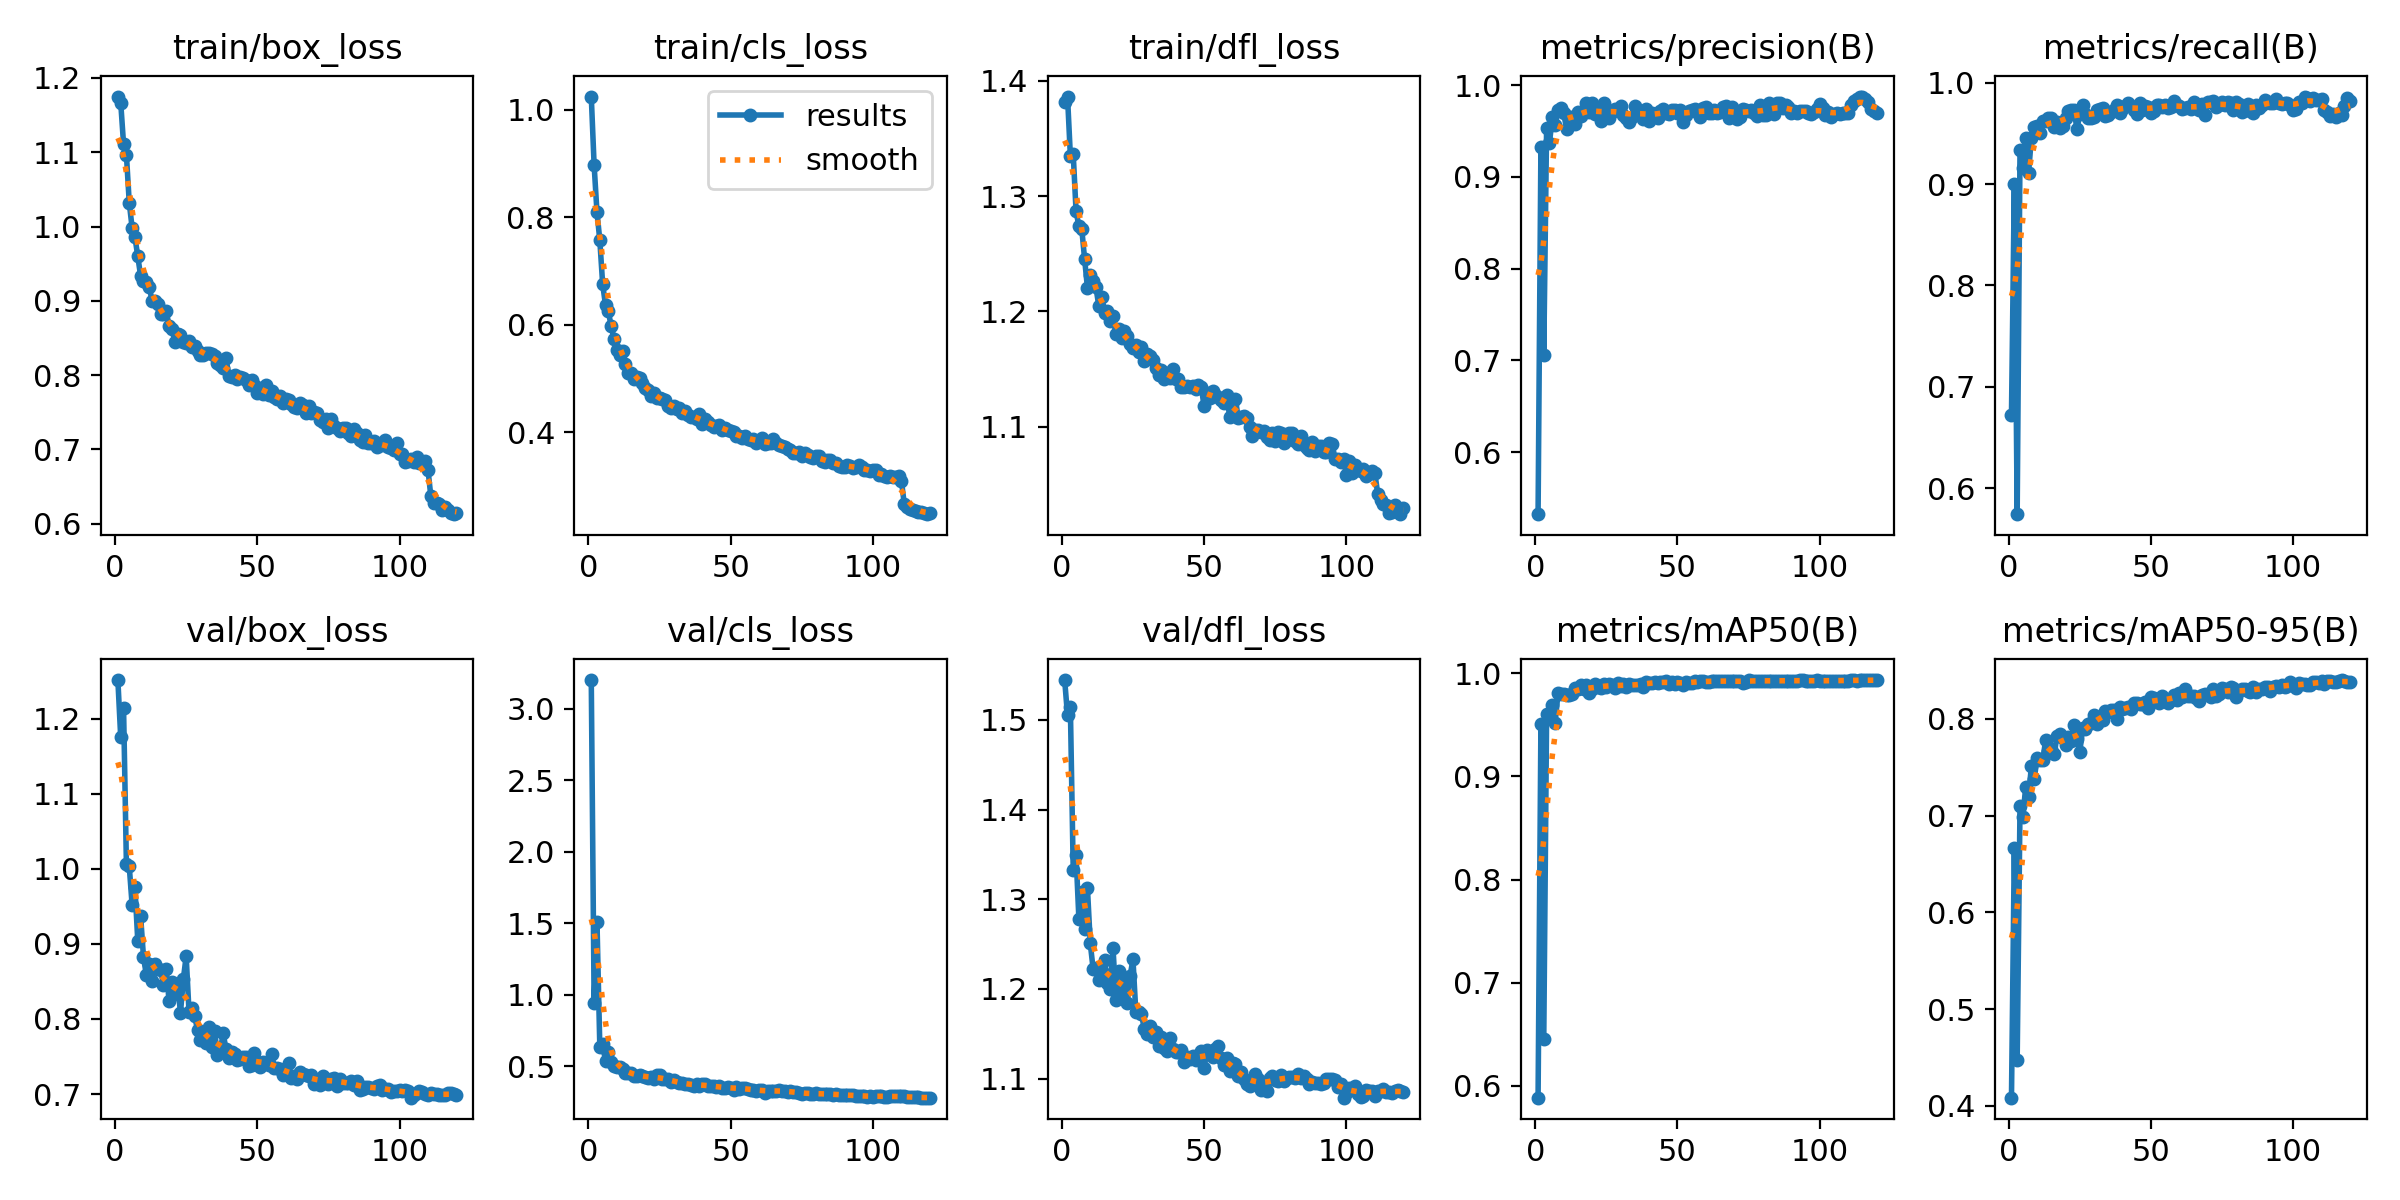

Values plotted in this chart, from the file beside it:
epoch, time, train/box_loss, train/cls_loss, train/dfl_loss, metrics/precision(B), metrics/recall(B), metrics/mAP50(B), metrics/mAP50-95(B), val/box_loss, val/cls_loss, val/dfl_loss, lr/pg0, lr/pg1, lr/pg2
1, 103.6, 1.175, 1.024, 1.382, 0.5322, 0.6724, 0.5885, 0.4086, 1.251, 3.2, 1.545, 0.0006654, 0.0006654, 0.0006654
2, 203.9, 1.167, 0.897, 1.386, 0.9331, 0.8997, 0.9508, 0.6662, 1.175, 0.9423, 1.505, 0.001321, 0.001321, 0.001321
3, 302.3, 1.111, 0.8097, 1.335, 0.706, 0.5744, 0.6454, 0.4476, 1.213, 1.511, 1.514, 0.001966, 0.001966, 0.001966
4, 400.1, 1.096, 0.7571, 1.337, 0.9533, 0.9337, 0.9602, 0.7094, 1.006, 0.6375, 1.333, 0.00195, 0.00195, 0.00195
5, 497.1, 1.032, 0.6753, 1.287, 0.937, 0.9157, 0.9595, 0.6982, 1.003, 0.6561, 1.349, 0.001934, 0.001934, 0.001934
6, 595, 0.9984, 0.6365, 1.274, 0.9651, 0.9455, 0.9694, 0.7295, 0.9522, 0.5336, 1.278, 0.001917, 0.001917, 0.001917
7, 692.7, 0.9856, 0.6249, 1.272, 0.9566, 0.9108, 0.9522, 0.7196, 0.9755, 0.5979, 1.308, 0.001901, 0.001901, 0.001901
8, 790, 0.9598, 0.5968, 1.246, 0.9729, 0.946, 0.9804, 0.7507, 0.9035, 0.53, 1.267, 0.001885, 0.001885, 0.001885
9, 887.5, 0.9334, 0.5737, 1.221, 0.975, 0.956, 0.9801, 0.7377, 0.9365, 0.5019, 1.313, 0.001868, 0.001868, 0.001868
10, 985.2, 0.9267, 0.553, 1.232, 0.9697, 0.9578, 0.9798, 0.7596, 0.8826, 0.4944, 1.251, 0.001852, 0.001852, 0.001852
11, 1083, 0.9249, 0.5428, 1.226, 0.9524, 0.9501, 0.9791, 0.7572, 0.8587, 0.496, 1.222, 0.001835, 0.001835, 0.001835
12, 1181, 0.9193, 0.5513, 1.221, 0.9648, 0.9622, 0.9791, 0.7569, 0.8728, 0.4788, 1.223, 0.001819, 0.001819, 0.001819
13, 1278, 0.9002, 0.5264, 1.205, 0.9656, 0.9624, 0.9795, 0.778, 0.8508, 0.4538, 1.21, 0.001802, 0.001802, 0.001802
14, 1376, 0.9002, 0.5101, 1.212, 0.9573, 0.9651, 0.9855, 0.7668, 0.8731, 0.4504, 1.22, 0.001785, 0.001785, 0.001785
15, 1474, 0.8956, 0.5102, 1.199, 0.9708, 0.9654, 0.9843, 0.7687, 0.8668, 0.4525, 1.232, 0.001769, 0.001769, 0.001769
16, 1571, 0.8817, 0.4995, 1.2, 0.9662, 0.956, 0.9881, 0.7635, 0.8657, 0.4304, 1.207, 0.001752, 0.001752, 0.001752
17, 1669, 0.8827, 0.5023, 1.192, 0.9724, 0.9616, 0.9843, 0.7817, 0.8457, 0.4344, 1.2, 0.001736, 0.001736, 0.001736
18, 1766, 0.8862, 0.5003, 1.196, 0.9801, 0.9553, 0.9882, 0.7839, 0.8662, 0.4383, 1.245, 0.00172, 0.00172, 0.00172
19, 1864, 0.8661, 0.4923, 1.18, 0.9703, 0.9578, 0.981, 0.7798, 0.8239, 0.4324, 1.188, 0.001703, 0.001703, 0.001703
20, 1962, 0.8627, 0.4818, 1.185, 0.9803, 0.965, 0.9844, 0.7729, 0.849, 0.4245, 1.22, 0.001687, 0.001687, 0.001687
21, 2060, 0.8452, 0.478, 1.177, 0.9682, 0.9719, 0.9895, 0.7809, 0.833, 0.4184, 1.19, 0.00167, 0.00167, 0.00167
22, 2158, 0.8547, 0.4681, 1.183, 0.9703, 0.9736, 0.9863, 0.7772, 0.8464, 0.4215, 1.206, 0.001654, 0.001654, 0.001654
23, 2255, 0.8534, 0.4727, 1.179, 0.9606, 0.9736, 0.9853, 0.7931, 0.8084, 0.4104, 1.185, 0.001637, 0.001637, 0.001637
24, 2353, 0.8448, 0.4633, 1.171, 0.9807, 0.9543, 0.9893, 0.7791, 0.8527, 0.4366, 1.215, 0.00162, 0.00162, 0.00162
25, 2451, 0.8437, 0.4639, 1.168, 0.9726, 0.9688, 0.9868, 0.7652, 0.8836, 0.4392, 1.233, 0.001604, 0.001604, 0.001604
26, 2549, 0.8463, 0.4623, 1.171, 0.9645, 0.9783, 0.9893, 0.7901, 0.8098, 0.4104, 1.175, 0.001587, 0.001587, 0.001587
27, 2647, 0.8372, 0.4597, 1.164, 0.9709, 0.9692, 0.9881, 0.7891, 0.8145, 0.4107, 1.174, 0.001571, 0.001571, 0.001571
28, 2745, 0.8393, 0.4488, 1.169, 0.9742, 0.9648, 0.9858, 0.7943, 0.8041, 0.414, 1.172, 0.001554, 0.001554, 0.001554
29, 2843, 0.8329, 0.4452, 1.157, 0.9744, 0.9657, 0.9906, 0.7958, 0.785, 0.3884, 1.155, 0.001538, 0.001538, 0.001538
30, 2941, 0.8266, 0.4494, 1.163, 0.9777, 0.9659, 0.9874, 0.8043, 0.7722, 0.4033, 1.15, 0.001522, 0.001522, 0.001522
31, 3038, 0.8265, 0.4425, 1.161, 0.967, 0.9727, 0.9895, 0.7949, 0.7745, 0.3879, 1.159, 0.001505, 0.001505, 0.001505
32, 3136, 0.8299, 0.4452, 1.158, 0.9642, 0.9745, 0.9863, 0.7986, 0.7678, 0.3817, 1.146, 0.001489, 0.001489, 0.001489
33, 3234, 0.8295, 0.4356, 1.151, 0.9602, 0.9749, 0.9897, 0.7991, 0.7892, 0.3832, 1.152, 0.001472, 0.001472, 0.001472
34, 3331, 0.828, 0.44, 1.144, 0.9649, 0.9675, 0.9881, 0.8084, 0.7625, 0.3763, 1.136, 0.001455, 0.001455, 0.001455
35, 3429, 0.8251, 0.4323, 1.149, 0.9769, 0.9683, 0.9881, 0.8074, 0.7836, 0.374, 1.146, 0.001439, 0.001439, 0.001439
36, 3527, 0.8165, 0.4285, 1.142, 0.9727, 0.9711, 0.9886, 0.8095, 0.7517, 0.3683, 1.134, 0.001422, 0.001422, 0.001422
37, 3625, 0.8135, 0.4288, 1.147, 0.971, 0.9731, 0.99, 0.8091, 0.7576, 0.3641, 1.13, 0.001406, 0.001406, 0.001406
38, 3723, 0.8101, 0.4243, 1.142, 0.9637, 0.978, 0.9869, 0.7994, 0.7811, 0.3742, 1.145, 0.001389, 0.001389, 0.001389
39, 3821, 0.8227, 0.4335, 1.15, 0.9744, 0.9699, 0.9912, 0.8118, 0.7595, 0.3628, 1.133, 0.001373, 0.001373, 0.001373
40, 3919, 0.7986, 0.416, 1.142, 0.961, 0.9746, 0.9907, 0.8099, 0.7482, 0.3754, 1.129, 0.001357, 0.001357, 0.001357
41, 4017, 0.7978, 0.4253, 1.141, 0.9701, 0.9771, 0.9903, 0.8111, 0.7561, 0.3745, 1.129, 0.00134, 0.00134, 0.00134
42, 4114, 0.7998, 0.4182, 1.134, 0.967, 0.9798, 0.9917, 0.8119, 0.7538, 0.3613, 1.131, 0.001324, 0.001324, 0.001324
43, 4212, 0.7951, 0.4127, 1.134, 0.9639, 0.9771, 0.9909, 0.8097, 0.745, 0.3586, 1.118, 0.001307, 0.001307, 0.001307
44, 4310, 0.7979, 0.4099, 1.136, 0.9719, 0.9728, 0.991, 0.816, 0.7462, 0.3628, 1.124, 0.00129, 0.00129, 0.00129
45, 4408, 0.7966, 0.4114, 1.134, 0.9745, 0.9692, 0.992, 0.8157, 0.749, 0.3551, 1.122, 0.001274, 0.001274, 0.001274
46, 4505, 0.7931, 0.4132, 1.135, 0.9697, 0.9798, 0.9924, 0.8157, 0.7497, 0.3595, 1.125, 0.001257, 0.001257, 0.001257
47, 4603, 0.7868, 0.4049, 1.133, 0.9691, 0.9727, 0.9897, 0.8156, 0.7368, 0.3454, 1.121, 0.001241, 0.001241, 0.001241
48, 4700, 0.7934, 0.4073, 1.136, 0.9728, 0.9766, 0.9918, 0.8176, 0.7382, 0.3495, 1.124, 0.001224, 0.001224, 0.001224
49, 4798, 0.7864, 0.4042, 1.135, 0.9728, 0.9758, 0.9898, 0.811, 0.755, 0.3554, 1.13, 0.001208, 0.001208, 0.001208
50, 4895, 0.7756, 0.4019, 1.118, 0.9701, 0.9705, 0.9916, 0.8225, 0.7427, 0.3444, 1.112, 0.001192, 0.001192, 0.001192
51, 4992, 0.7823, 0.3996, 1.13, 0.9727, 0.9722, 0.9905, 0.8218, 0.7366, 0.3366, 1.132, 0.001175, 0.001175, 0.001175
52, 5090, 0.7741, 0.392, 1.125, 0.96, 0.978, 0.9888, 0.8189, 0.7434, 0.3574, 1.128, 0.001159, 0.001159, 0.001159
53, 5187, 0.7867, 0.3935, 1.131, 0.9678, 0.9785, 0.9915, 0.8167, 0.7414, 0.3428, 1.124, 0.001142, 0.001142, 0.001142
54, 5285, 0.7735, 0.3883, 1.127, 0.972, 0.9762, 0.9908, 0.8235, 0.7386, 0.3467, 1.133, 0.001125, 0.001125, 0.001125
55, 5382, 0.779, 0.3925, 1.126, 0.9731, 0.978, 0.9902, 0.8178, 0.754, 0.3451, 1.136, 0.001109, 0.001109, 0.001109
56, 5479, 0.7704, 0.3877, 1.123, 0.9745, 0.9754, 0.9922, 0.8164, 0.7352, 0.3428, 1.123, 0.001092, 0.001092, 0.001092
57, 5576, 0.768, 0.3861, 1.121, 0.9703, 0.976, 0.992, 0.8194, 0.7353, 0.337, 1.115, 0.001076, 0.001076, 0.001076
58, 5674, 0.7724, 0.3871, 1.128, 0.9654, 0.9816, 0.9923, 0.824, 0.7337, 0.3329, 1.123, 0.001059, 0.001059, 0.001059
59, 5772, 0.7619, 0.3798, 1.108, 0.9755, 0.9783, 0.9926, 0.8195, 0.7249, 0.3296, 1.109, 0.001043, 0.001043, 0.001043
60, 5869, 0.7676, 0.3843, 1.123, 0.9758, 0.9771, 0.9915, 0.8271, 0.7278, 0.334, 1.117, 0.001027, 0.001027, 0.001027
... 60 more rows
